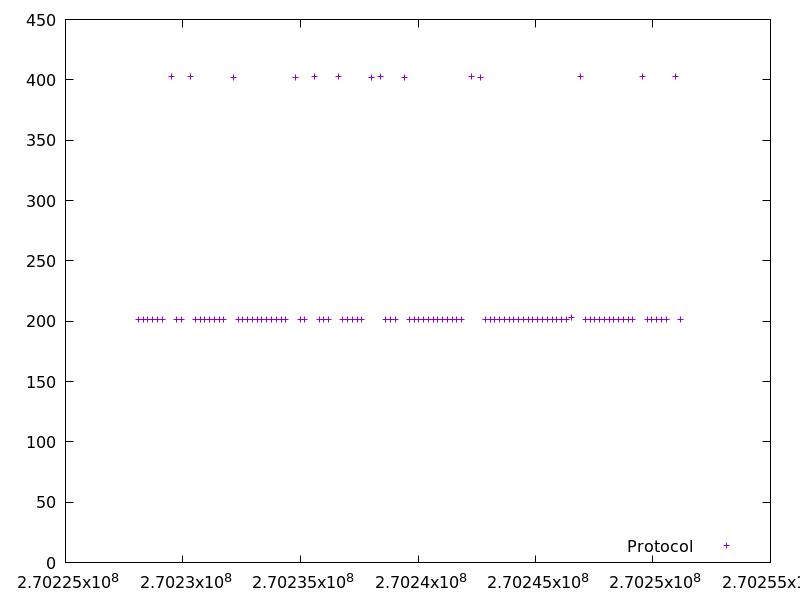

Source data for this figure (header and first rows):
270228101.366804, 201.402155
270228304, 201.4
270228506, 201.4
270228709, 201.6
270228912, 201.4
270229114, 201.5
270229517, 402.6
270229720, 201.7
270229923, 201.4
270230327, 402.4
270230529, 201.6
270230731, 201.5
270230933, 201.4
270231136, 201.4
270231339, 201.5
270231542, 201.6
270231744, 201.5
270232146, 402.1
270232349, 201.6
270232552, 201.5
270232754, 201.5
270232956, 201.5
270233159, 201.4
270233361, 201.3
270233564, 201.5
270233767, 201.5
270233970, 201.5
270234173, 201.4
270234376, 201.5
270234779, 402.3
270234982, 201.4
270235184, 201.5
270235588, 402.3
270235791, 201.4
270235994, 201.5
270236197, 201.5
270236600, 402.4
270236802, 201.4
270237004, 201.4
270237207, 201.5
270237409, 201.4
270237611, 201.4
270238013, 402.3
270238417, 402.4
270238620, 201.5
270238823, 201.4
270239025, 201.5
270239428, 402.3
270239631, 201.3
270239833, 201.3
270240036, 201.4
270240238, 201.5
270240441, 201.6
270240644, 201.6
270240846, 201.6
270241048, 201.4
270241251, 201.5
270241452, 201.4
270241655, 201.3
270241859, 201.6
270242262, 402.5
... 40 more rows
